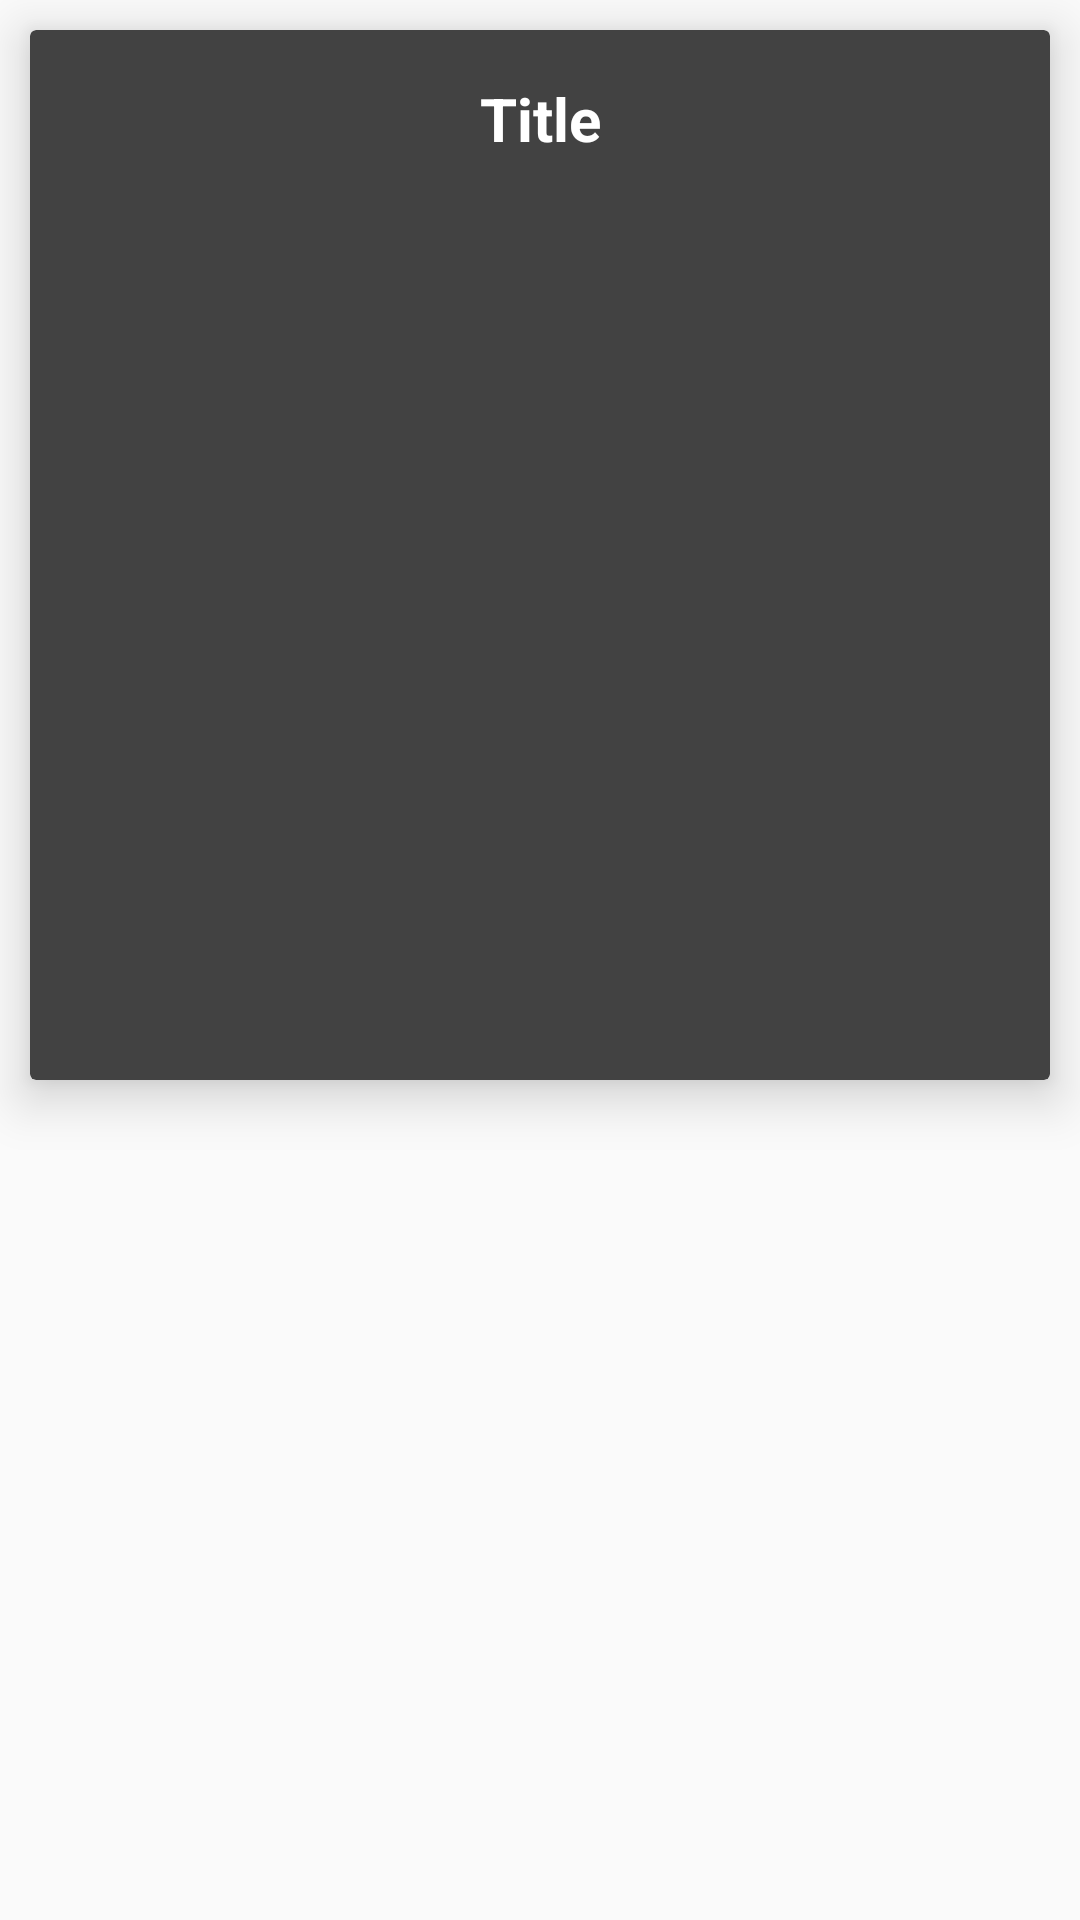

Here is an Android app screen rendered from its layout file. Give the layout XML and the strings, colors and styles it references.
<!-- AndroidManifest.xml: application theme AppTheme -->
<!-- res/layout/row.xml -->
<?xml version="1.0" encoding="utf-8"?>
<LinearLayout xmlns:android="http://schemas.android.com/apk/res/android"
    xmlns:card_view="http://schemas.android.com/apk/res-auto"
    xmlns:tools="http://schemas.android.com/tools"
    android:orientation="vertical"
    android:padding="10dp"
    android:layout_width="match_parent"
    android:layout_height="wrap_content"
    android:clipToPadding="false">

    <android.support.v7.widget.CardView
        android:layout_width="match_parent"
        android:layout_height="350dp"
        card_view:cardPreventCornerOverlap="true"
        card_view:cardElevation="10dp"
        card_view:cardCornerRadius="@dimen/cardview_default_radius"
        card_view:cardBackgroundColor="@color/colorPrimary"
        android:id="@+id/card_view">

        <LinearLayout
            android:layout_width="match_parent"
            android:layout_height="match_parent"
            android:orientation="vertical">

            <ImageView
                android:id="@+id/image_view"
                android:layout_width="match_parent"
                android:layout_height="wrap_content"
                android:layout_marginBottom="16dp"
                android:adjustViewBounds="true"
                android:clickable="true"
                android:src="@mipmap/ic_launcher" />


    <TextView
        android:layout_width="match_parent"
        android:layout_height="wrap_content"
        android:text="Title"
        android:textStyle="bold"
        android:id="@+id/movie_title"
        android:gravity="center"
        android:maxLines="2"
        android:ellipsize="end"
        android:textSize="20sp"
        android:layout_marginBottom="10dp"
        android:textColor="@color/detail_title"/>

        </LinearLayout>


    </android.support.v7.widget.CardView>

</LinearLayout>
<!-- resources referenced by this layout -->
<resources>
  <color name="colorPrimary">#424242</color>
  <color name="detail_title">#FFFFFF</color>
  <style name="AppTheme" parent="Theme.AppCompat.Light.DarkActionBar">
          
          <item name="colorPrimary">@color/colorPrimary</item>
          <item name="colorPrimaryDark">@color/colorPrimaryDark</item>
          <item name="colorAccent">@color/colorAccent</item>
      </style>
  <color name="colorPrimaryDark">#212121</color>
  <color name="colorAccent">#9E9E9E</color>
</resources>
